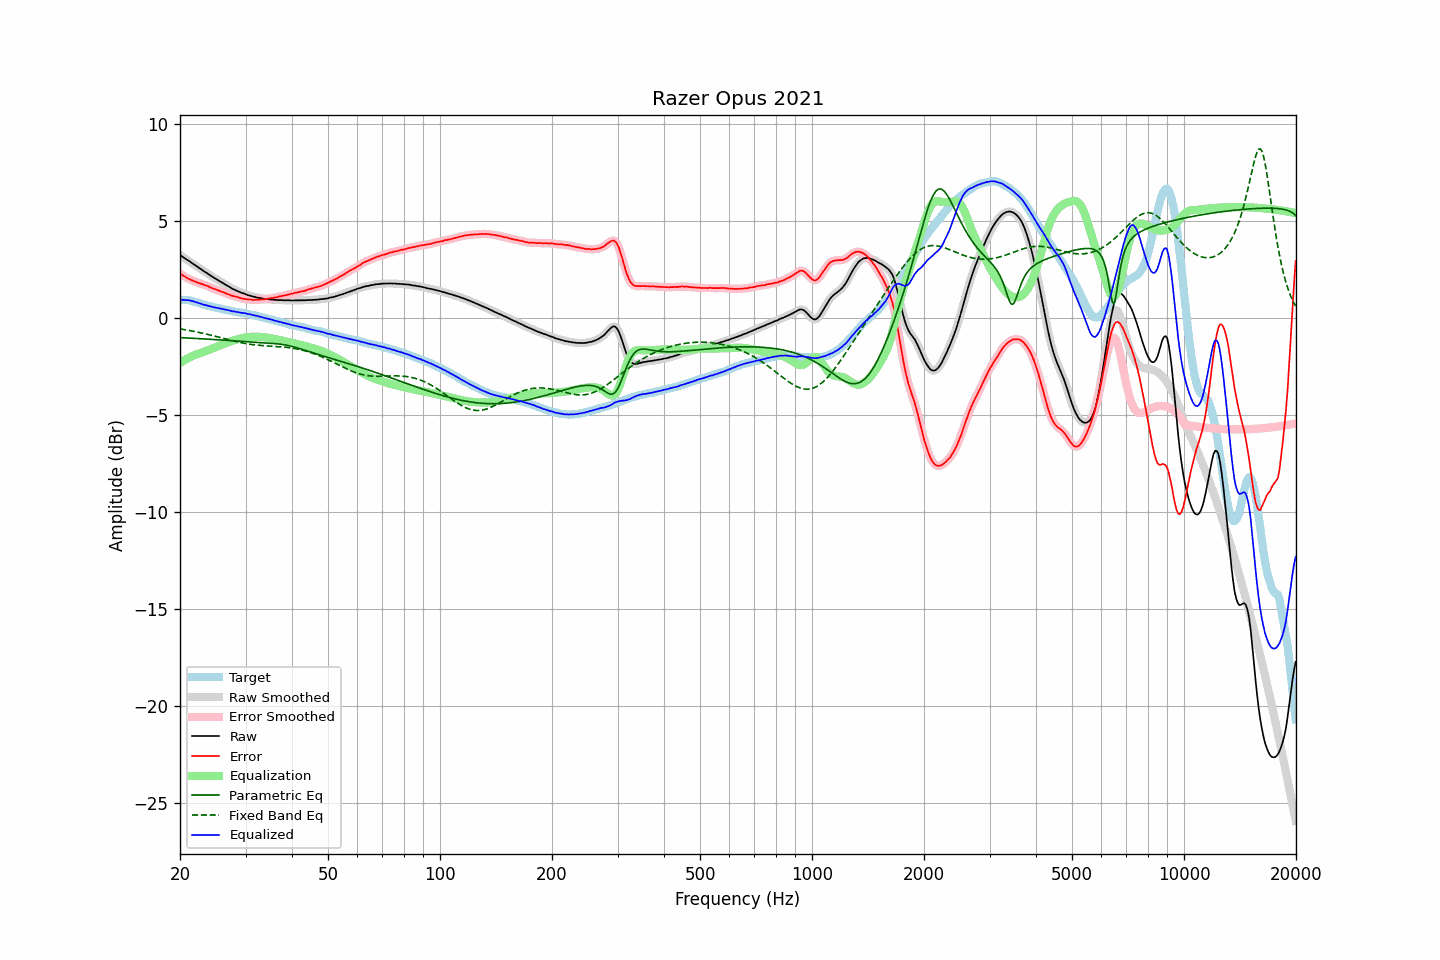

The data file committed next to this chart (first rows):
frequency, raw, error, smoothed, error_smoothed, equalization, parametric_eq, fixed_band_eq, equalized_raw, equalized_smoothed, target
20.00, 3.27, 2.31, 3.27, 2.31, -2.30, -1.00, -0.55, 0.96, 0.96, 0.96
20.20, 3.21, 2.26, 3.21, 2.25, -2.25, -1.00, -0.56, 0.96, 0.96, 0.95
20.40, 3.15, 2.20, 3.15, 2.20, -2.20, -1.01, -0.57, 0.95, 0.95, 0.95
20.61, 3.10, 2.16, 3.09, 2.15, -2.15, -1.01, -0.59, 0.95, 0.94, 0.94
20.81, 3.04, 2.10, 3.04, 2.10, -2.10, -1.02, -0.60, 0.94, 0.94, 0.94
21.02, 2.99, 2.05, 2.99, 2.05, -2.06, -1.02, -0.62, 0.93, 0.93, 0.94
21.23, 2.94, 2.02, 2.93, 2.01, -2.01, -1.02, -0.63, 0.92, 0.92, 0.92
21.44, 2.88, 1.98, 2.88, 1.97, -1.98, -1.03, -0.65, 0.90, 0.90, 0.90
21.66, 2.82, 1.94, 2.82, 1.94, -1.94, -1.03, -0.67, 0.88, 0.88, 0.88
21.87, 2.76, 1.91, 2.76, 1.91, -1.90, -1.04, -0.68, 0.85, 0.86, 0.85
22.09, 2.71, 1.88, 2.70, 1.87, -1.87, -1.04, -0.70, 0.83, 0.83, 0.83
22.31, 2.65, 1.84, 2.65, 1.84, -1.84, -1.05, -0.72, 0.80, 0.80, 0.81
22.54, 2.59, 1.81, 2.59, 1.81, -1.82, -1.05, -0.73, 0.77, 0.78, 0.78
22.76, 2.54, 1.79, 2.53, 1.78, -1.79, -1.06, -0.75, 0.75, 0.75, 0.75
22.99, 2.48, 1.76, 2.48, 1.76, -1.76, -1.06, -0.77, 0.72, 0.72, 0.72
23.22, 2.42, 1.73, 2.42, 1.73, -1.73, -1.07, -0.79, 0.69, 0.70, 0.69
23.45, 2.37, 1.70, 2.37, 1.70, -1.69, -1.07, -0.81, 0.67, 0.67, 0.67
23.69, 2.32, 1.67, 2.31, 1.67, -1.66, -1.08, -0.83, 0.66, 0.65, 0.65
23.92, 2.26, 1.63, 2.26, 1.63, -1.63, -1.08, -0.85, 0.63, 0.63, 0.63
24.16, 2.21, 1.59, 2.20, 1.59, -1.59, -1.09, -0.87, 0.61, 0.61, 0.62
24.40, 2.15, 1.55, 2.15, 1.55, -1.56, -1.09, -0.89, 0.59, 0.59, 0.60
24.65, 2.10, 1.52, 2.10, 1.52, -1.53, -1.10, -0.91, 0.57, 0.57, 0.58
24.89, 2.05, 1.49, 2.05, 1.49, -1.49, -1.10, -0.93, 0.55, 0.55, 0.56
25.14, 2.00, 1.46, 2.00, 1.46, -1.46, -1.11, -0.95, 0.54, 0.54, 0.53
25.39, 1.95, 1.43, 1.95, 1.43, -1.43, -1.11, -0.97, 0.52, 0.52, 0.51
25.65, 1.90, 1.39, 1.90, 1.40, -1.40, -1.12, -1.00, 0.50, 0.50, 0.50
25.91, 1.85, 1.37, 1.85, 1.37, -1.37, -1.12, -1.02, 0.48, 0.48, 0.47
26.16, 1.80, 1.33, 1.80, 1.34, -1.33, -1.13, -1.04, 0.46, 0.46, 0.46
26.43, 1.75, 1.31, 1.75, 1.30, -1.30, -1.13, -1.06, 0.45, 0.45, 0.44
26.69, 1.70, 1.27, 1.70, 1.27, -1.27, -1.14, -1.08, 0.43, 0.43, 0.43
26.96, 1.65, 1.24, 1.65, 1.24, -1.24, -1.14, -1.10, 0.41, 0.41, 0.41
27.23, 1.61, 1.21, 1.60, 1.20, -1.21, -1.15, -1.13, 0.40, 0.39, 0.40
27.50, 1.55, 1.17, 1.56, 1.17, -1.18, -1.16, -1.15, 0.37, 0.38, 0.38
27.77, 1.51, 1.15, 1.51, 1.15, -1.15, -1.16, -1.17, 0.35, 0.36, 0.36
28.05, 1.48, 1.13, 1.47, 1.13, -1.13, -1.17, -1.19, 0.35, 0.34, 0.35
28.33, 1.43, 1.11, 1.43, 1.11, -1.10, -1.17, -1.21, 0.33, 0.33, 0.32
28.62, 1.40, 1.09, 1.39, 1.08, -1.08, -1.18, -1.22, 0.32, 0.32, 0.31
28.90, 1.36, 1.05, 1.36, 1.06, -1.06, -1.18, -1.24, 0.30, 0.30, 0.31
29.19, 1.32, 1.03, 1.32, 1.03, -1.04, -1.19, -1.26, 0.28, 0.29, 0.28
29.48, 1.30, 1.01, 1.29, 1.02, -1.02, -1.20, -1.28, 0.28, 0.28, 0.28
29.78, 1.27, 1.01, 1.27, 1.00, -1.00, -1.20, -1.29, 0.27, 0.26, 0.26
30.08, 1.24, 0.99, 1.24, 0.98, -0.99, -1.21, -1.31, 0.25, 0.25, 0.25
30.38, 1.20, 0.97, 1.21, 0.98, -0.97, -1.21, -1.32, 0.22, 0.23, 0.23
30.68, 1.18, 0.97, 1.18, 0.97, -0.96, -1.22, -1.33, 0.21, 0.21, 0.21
30.99, 1.16, 0.97, 1.15, 0.96, -0.96, -1.22, -1.35, 0.20, 0.19, 0.19
31.30, 1.13, 0.95, 1.13, 0.95, -0.95, -1.23, -1.36, 0.17, 0.18, 0.18
31.61, 1.11, 0.94, 1.11, 0.95, -0.95, -1.23, -1.37, 0.16, 0.15, 0.17
31.93, 1.09, 0.95, 1.09, 0.95, -0.95, -1.24, -1.38, 0.14, 0.13, 0.14
32.24, 1.07, 0.95, 1.07, 0.95, -0.95, -1.24, -1.39, 0.11, 0.12, 0.11
32.57, 1.06, 0.97, 1.05, 0.96, -0.96, -1.25, -1.39, 0.10, 0.10, 0.09
32.89, 1.04, 0.96, 1.04, 0.96, -0.96, -1.25, -1.40, 0.07, 0.08, 0.08
33.22, 1.03, 0.98, 1.02, 0.97, -0.97, -1.26, -1.41, 0.06, 0.05, 0.05
33.55, 1.01, 0.97, 1.01, 0.98, -0.98, -1.26, -1.41, 0.03, 0.03, 0.04
33.89, 1.00, 0.99, 1.00, 0.99, -0.99, -1.27, -1.42, 0.01, 0.01, 0.01
34.23, 0.99, 0.99, 0.99, 1.00, -1.00, -1.28, -1.43, -0.01, -0.01, -0.01
34.57, 0.98, 1.02, 0.98, 1.01, -1.01, -1.28, -1.43, -0.03, -0.03, -0.04
34.92, 0.97, 1.03, 0.97, 1.03, -1.02, -1.29, -1.44, -0.06, -0.05, -0.06
35.27, 0.97, 1.04, 0.96, 1.04, -1.04, -1.29, -1.44, -0.07, -0.08, -0.07
35.62, 0.96, 1.05, 0.96, 1.05, -1.05, -1.30, -1.45, -0.10, -0.10, -0.09
35.97, 0.95, 1.07, 0.95, 1.07, -1.07, -1.31, -1.45, -0.12, -0.12, -0.13
... 635 more rows
